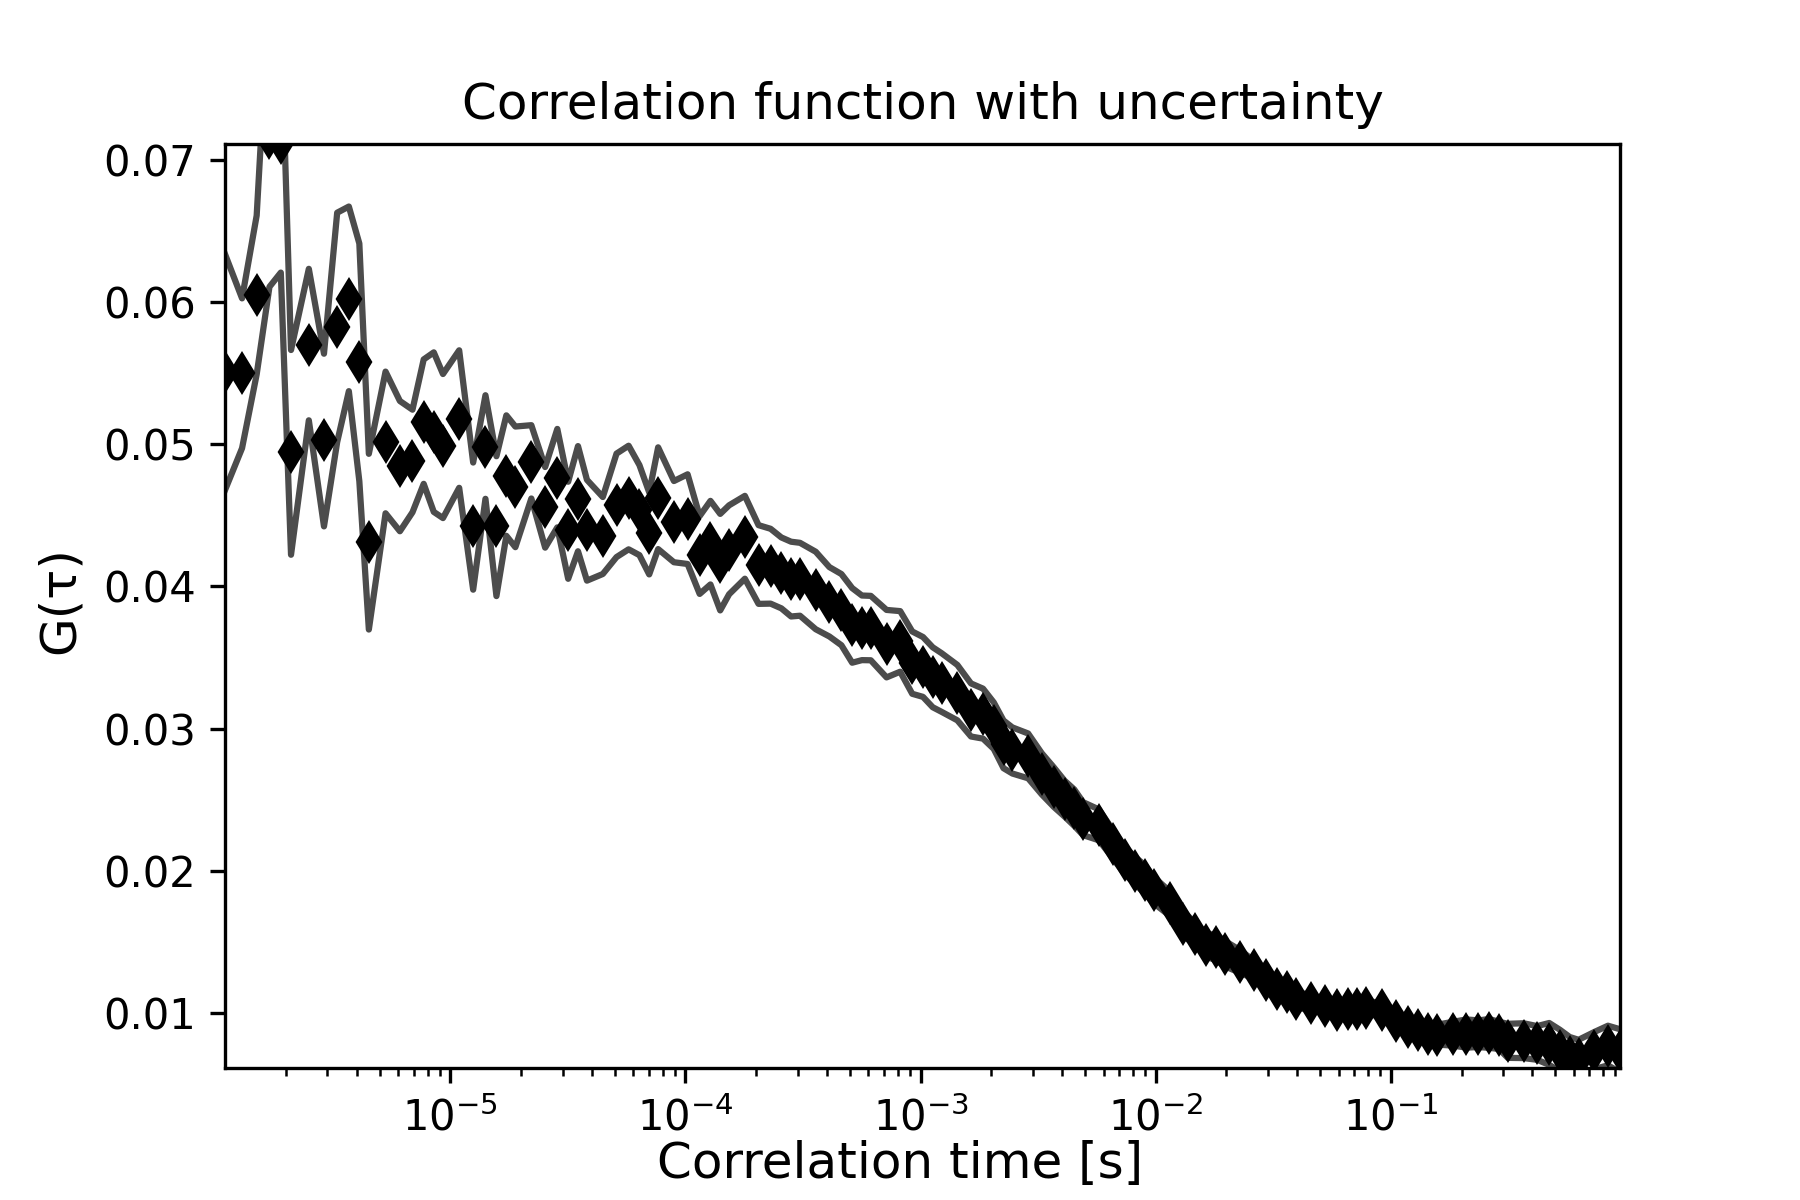

Values plotted in this chart, from the file beside it:
1.1000308008624241e-06, 0.05506408992320999, 64345.89781540681, 0.008298102089419305
1.3000364010192286e-06, 0.05498, 63934, 0.005266
1.5000420011760328e-06, 0.06049, 60, 0.005584
1.7000476013328374e-06, 0.07154, 0.0, 0.01048
1.9000532014896418e-06, 0.07114, 0.0, 0.009081
2.1000588016464458e-06, 0.04942, 0.0, 0.007198
2.500070001960055e-06, 0.057, 0.0, 0.005326
2.900081202273664e-06, 0.05029, 0.0, 0.00607
3.3000924025872726e-06, 0.05821, 0.0, 0.008063
3.700103602900881e-06, 0.06022, 0.0, 0.00649
4.10011480321449e-06, 0.05575, 0.0, 0.008357
4.500126003528099e-06, 0.04314, 0.0, 0.006177
5.300148404155316e-06, 0.05012, 0.0, 0.004982
6.100170804782534e-06, 0.04845, 0.0, 0.004578
6.900193205409751e-06, 0.04882, 0.0, 0.003606
7.70021560603697e-06, 0.05158, 0.0, 0.004374
8.500238006664185e-06, 0.05085, 0.0, 0.005609
9.300260407291404e-06, 0.04987, 0.0, 0.005064
1.0900305208545839e-05, 0.05176, 0.0, 0.004834
1.2500350009800274e-05, 0.04424, 0.0, 0.00447
1.410039481105471e-05, 0.0498, 0.0, 0.003641
1.5700439612309143e-05, 0.04423, 0.0, 0.004915
1.730048441356358e-05, 0.04779, 0.0, 0.004235
1.8900529214818014e-05, 0.047, 0.0, 0.004242
2.2100618817326884e-05, 0.04876, 0.0, 0.002577
2.5300708419835758e-05, 0.04556, 0.0, 0.002834
2.8500798022344625e-05, 0.04761, 0.0, 0.003461
3.17008876248535e-05, 0.04395, 0.0, 0.003412
3.490097722736236e-05, 0.04617, 0.0, 0.003698
3.8101066829871234e-05, 0.04395, 0.0, 0.003543
4.4501246034888975e-05, 0.04358, 0.0, 0.002706
5.0901425239906716e-05, 0.0457, 0.0, 0.003638
5.730160444492446e-05, 0.04625, 0.0, 0.003643
6.37017836499422e-05, 0.04536, 0.0, 0.003166
7.010196285495993e-05, 0.04372, 0.0, 0.002882
7.650214205997768e-05, 0.0462, 0.0, 0.003577
8.930250047001316e-05, 0.04455, 0.0, 0.002854
0.0001021, 0.04473, 0.0, 0.003153
0.0001149, 0.04221, 0.0, 0.002737
0.0001277, 0.04307, 0.0, 0.002939
0.0001405, 0.0417, 0.0, 0.003393
0.0001533, 0.04257, 0.0, 0.003128
0.0001789, 0.04345, 0.0, 0.002912
0.0002045, 0.04154, 0.0, 0.002767
0.0002301, 0.04142, 0.0, 0.002631
0.0002557, 0.04095, 0.0, 0.002492
0.0002813, 0.04051, 0.0, 0.002628
0.0003069, 0.0405, 0.0, 0.002563
0.0003581, 0.03971, 0.0, 0.002725
0.0004093, 0.03892, 0.0, 0.00244
0.0004605, 0.03836, 0.0, 0.002503
0.0005117, 0.03726, 0.0, 0.002623
0.0005629, 0.03709, 0.0, 0.002272
0.0006141, 0.03707, 0.0, 0.002265
0.0007165, 0.03597, 0.0, 0.002372
0.0008189, 0.03613, 0.0, 0.002131
0.0009213, 0.03464, 0.0, 0.002191
0.001024, 0.03434, 0.0, 0.002104
0.001126, 0.03361, 0.0, 0.002107
0.001229, 0.03324, 0.0, 0.002062
0.001433, 0.03253, 0.0, 0.001948
... 56 more rows
